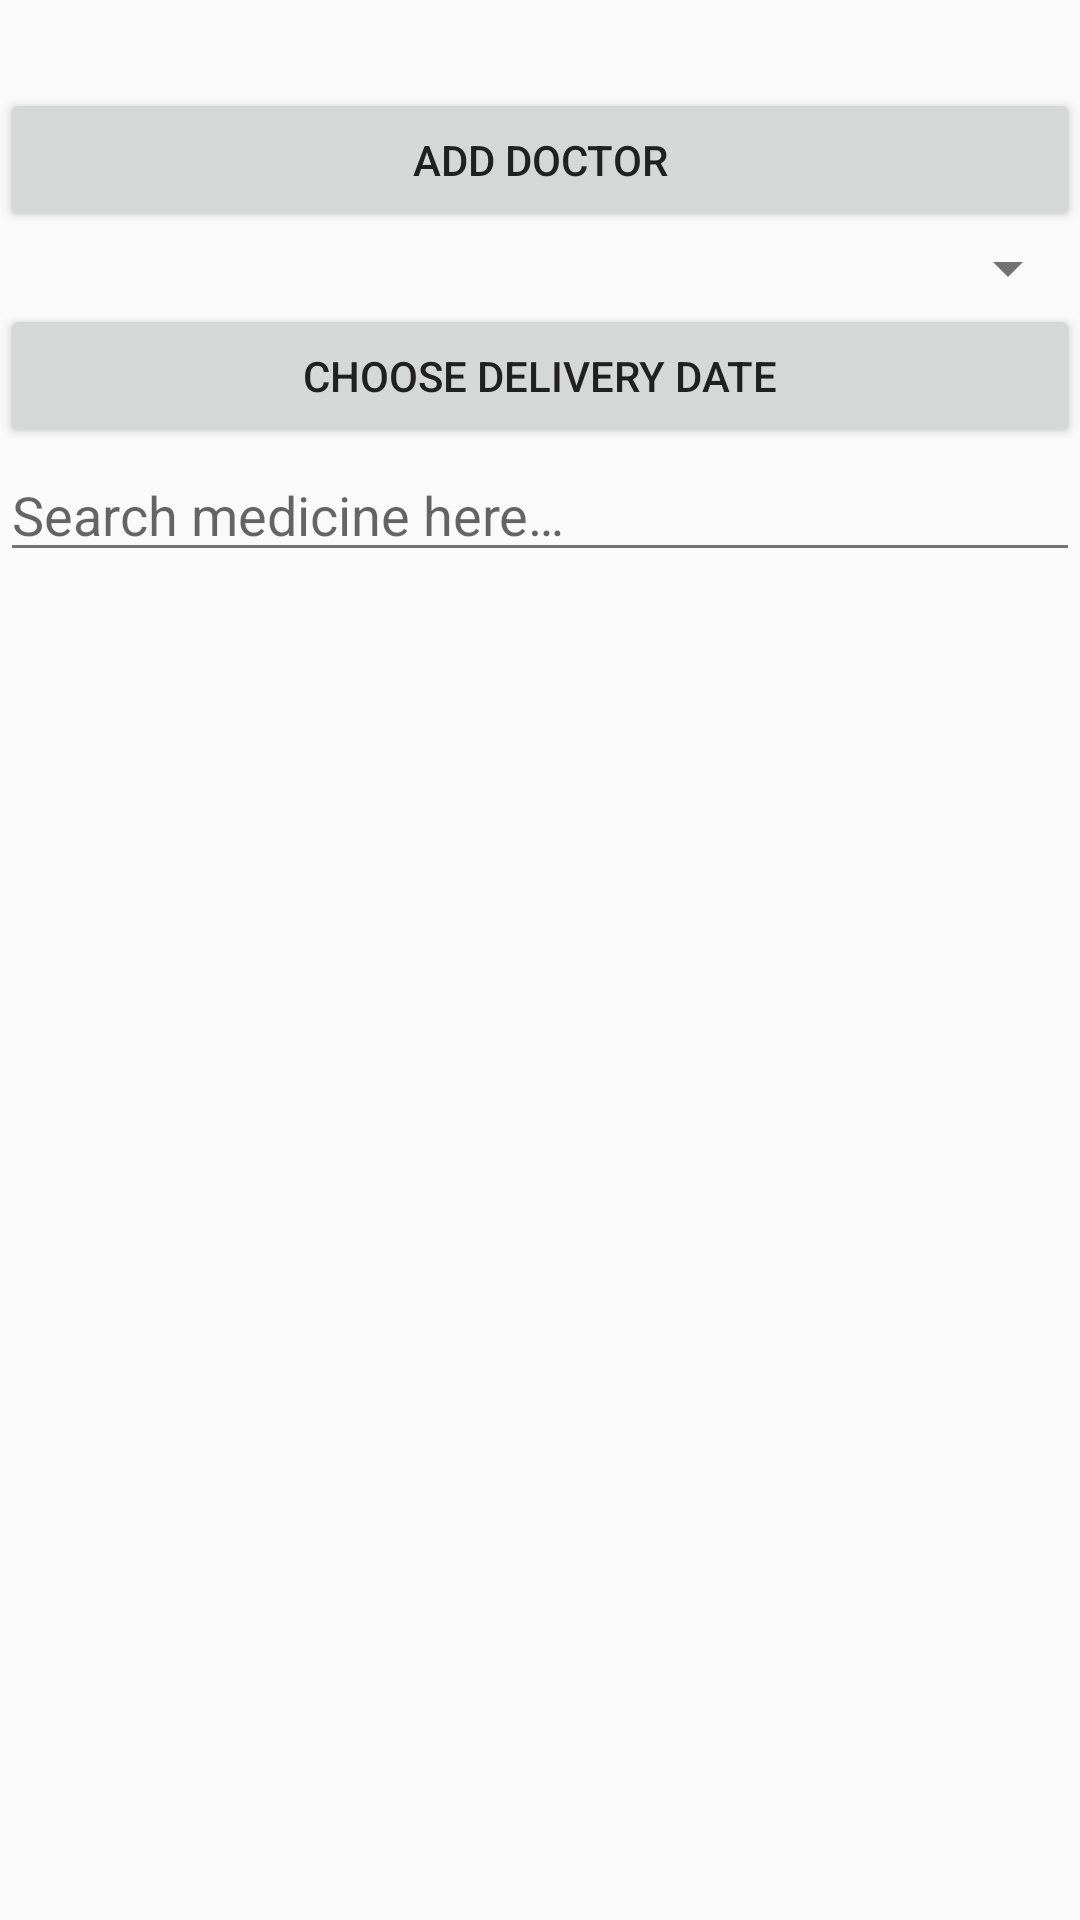

Layout XML and referenced resources for this Android screen:
<!-- AndroidManifest.xml: application theme AppTheme -->
<!-- res/layout/layout_order_editor_list_item_summary.xml -->
<?xml version="1.0" encoding="utf-8"?>
<LinearLayout xmlns:android="http://schemas.android.com/apk/res/android"
    android:layout_width="match_parent"
    android:layout_height="wrap_content"
    android:orientation="vertical">

    <android.support.v7.widget.AppCompatTextView
        android:id="@+id/total_textview"
        android:layout_width="match_parent"
        android:layout_height="wrap_content"
        android:ellipsize="end"
        android:gravity="end"
        android:maxLines="1"
        android:textAppearance="?android:attr/textAppearanceLarge"
        android:textColor="@color/deepPurple" />

    <android.support.v7.widget.AppCompatButton
        android:id="@+id/add_doctor_button"
        android:layout_width="match_parent"
        android:layout_height="wrap_content"
        android:text="@string/add_doctor" />

    <android.support.v7.widget.AppCompatSpinner
        android:id="@+id/doctors_spinner"
        android:layout_width="match_parent"
        android:layout_height="wrap_content" />

    <android.support.v7.widget.AppCompatButton
        android:id="@+id/select_delivery_date_button"
        android:layout_width="match_parent"
        android:layout_height="wrap_content"
        android:text="@string/select_delivery_date" />

    <android.support.v7.widget.AppCompatEditText
        android:id="@+id/search_edittext"
        android:layout_width="match_parent"
        android:layout_height="wrap_content"
        android:hint="@string/search_here"
        android:imeOptions="actionDone"
        android:inputType="textAutoCorrect"
        android:lines="1"
        android:maxLines="1" />
</LinearLayout>
<!-- resources referenced by this layout -->
<resources>
  <color name="deepPurple">#673AB7</color>
  <string name="add_doctor">Add doctor</string>
  <string name="search_here">Search medicine here…</string>
  <string name="select_delivery_date">Choose delivery date</string>
  <style name="AppTheme" parent="Theme.AppCompat.Light.NoActionBar">
          
          <item name="colorPrimary">@color/colorPrimary</item>
          <item name="colorPrimaryDark">@color/colorPrimaryDark</item>
          <item name="colorAccent">@color/colorAccent</item>
          <item name="android:textColorPrimary">@color/textColorPrimary</item>
          <item name="android:textColorSecondary">@color/textColorSecondary</item>
      </style>
  <color name="colorPrimary">#3F51B5</color>
  <color name="colorPrimaryDark">#303F9F</color>
  <color name="colorAccent">#448AFF</color>
  <color name="textColorPrimary">#212121</color>
  <color name="textColorSecondary">#727272</color>
</resources>
